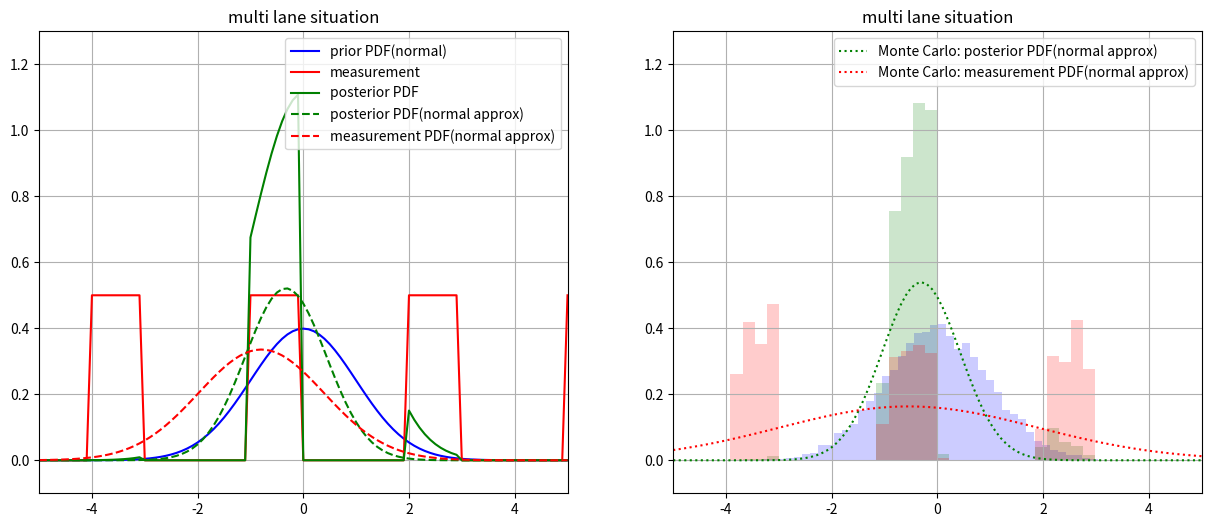

The matplotlib source for this figure:
#!/usr/bin/env python3
import matplotlib.pyplot as plt
import numpy as np


def normal_distribution(x, mu, sigma):
    return 1 / (sigma * np.sqrt(2 * np.pi)) * np.exp(- (x - mu)**2 / (2 * sigma**2))


class PriorDistribution:
    def __init__(self, mu=0, sigma=1.0):
        self.mu_ = mu
        self.sigma_ = sigma

    def prob(self, x):
        return normal_distribution(x, self.mu_, self.sigma_)

    def sample(self, n=100):
        return np.random.normal(self.mu_, self.sigma_, n)

    def set_sigma(self, sigma):
        self.sigma_ = sigma


class CameraDistribution:
    def prob(self, x):
        # NOTE: This is not probability distribution
        # Because the total is not 1
        mod = (x + 1) % 3
        if mod < 1:
            return 0.5
        return 0.0


dist1 = PriorDistribution()
dist2 = CameraDistribution()


def draw_theoretical_distribution(ax, x):
    # Plot well known distributions
    ax.plot(x, np.vectorize(dist1.prob)(x),
            label='prior PDF(normal)', color='b')
    ax.plot(x, np.vectorize(dist2.prob)(x), label='measurement', color='r')

    # Plot posterior distribution
    def multi(x):
        return dist1.prob(x) * dist2.prob(x)
    y = np.vectorize(multi)(x)
    dx = x[1] - x[0]  # $\sum normalized_y \cdot dx$ must be $1$
    normalized_y = y / np.sum(y) / dx
    ax.plot(x, normalized_y, label='posterior PDF', color='g')

    # Plot approximated posterior distribution
    mu = np.sum(normalized_y * x) / np.sum(normalized_y)
    var = np.sum(normalized_y * (x - mu)**2) / np.sum(normalized_y)
    sigma = np.sqrt(var)
    ax.plot(x, normal_distribution(x, mu, sigma),
            label='posterior PDF(normal approx)', color='g', linestyle='dashed')

    # NOTE: This is meaning-less
    # # Plot approximated measurement distribution
    # inv_gains = 1. / np.vectorize(dist1.prob)(x)
    # mu = np.sum(normalized_y * x * inv_gains) / \
    #     np.sum(normalized_y * inv_gains)
    # var = np.sum(normalized_y * inv_gains * (x - mu)**2) / \
    #     np.sum(normalized_y * inv_gains)
    # sigma = np.sqrt(var)
    # print('theoretical: mean=', mu, 'std=', sigma)
    # ax.plot(x, normal_distribution(x, mu, sigma),
    #         label='measurement PDF(normal approx)', color='r', linestyle='dashed')

    dist3 = PriorDistribution(mu=mu, sigma=sigma)
    normalized_y = np.vectorize(dist3.prob)(x)
    inv_gains = 1. / np.vectorize(dist1.prob)(x)
    mu2 = np.sum(normalized_y * x * inv_gains) / \
        np.sum(normalized_y * inv_gains)
    var2 = np.sum(normalized_y * inv_gains * (x - mu2)**2) / \
        np.sum(normalized_y * inv_gains)
    sigma2 = np.sqrt(var2)
    ax.plot(x, normal_distribution(x, mu2, sigma2),
            label='measurement PDF(normal approx)', color='r', linestyle='dashed')

    # DEBUG: This prove the above computation is right
    # Simulate kalman filter
    # mu = dist1.mu_
    # sigma = dist1.sigma_
    # K = sigma**2 / (sigma**2 + sigma2**2)
    # mu3 = mu + K * (mu2 - mu)
    # var3 = (1 - K) * sigma**2
    # sigma3 = np.sqrt(var3)
    # ax.plot(x, normal_distribution(x, mu3, sigma3),
    #         label='debug', color='g', linewidth=3, linestyle='dotted')


def draw_particle_distribution(ax, x):
    N = 10000
    prior_particles = dist1.sample(N)
    weights = np.vectorize(dist2.prob)(prior_particles)
    weighted_partilces = weights * prior_particles

    count, bins, ignored = ax.hist(
        prior_particles, 50, density=True, alpha=0.2, color='b')

    def resample():
        resampled = np.zeros(N)
        thresh = 1. / N
        sum_w = 0
        next_id = 0
        normalize = np.sum(weights)
        for (p, w) in zip(prior_particles, weights):
            sum_w += w / normalize
            while sum_w > thresh:
                resampled[next_id] = p
                next_id += 1
                thresh = (next_id + 1) / N
                if next_id == N:
                    break
            if next_id == N:
                break
        return resampled

    resampled = resample()
    count, bins, ignored = ax.hist(
        resampled, 30, density=True, alpha=0.2, color='g')

    # Conventional computation
    mu = np.sum(weighted_partilces) / np.sum(weights)
    tmp = weights * (prior_particles - mu) ** 2
    var = np.sum(tmp) / np.sum(weights)
    sigma = np.sqrt(var)
    ax.plot(x, normal_distribution(x, mu, sigma),
            label='Monte Carlo: posterior PDF(normal approx)', color='g', linestyle='dotted')

    # Proposed computation
    def proposed():
        tmp = np.vectorize(dist1.prob)(prior_particles)
        tmp[tmp < 1e-3] = 1e-3
        inv_gains = 1. / tmp

        regularized_particles = inv_gains * weighted_partilces
        mu = np.sum(regularized_particles) / np.sum(weights * inv_gains)
        tmp = inv_gains * weights * (prior_particles - mu) ** 2
        var = np.sum(tmp) / np.sum(weights * inv_gains)
        sigma = np.sqrt(var)
        print('monte carlo mean=', mu, "std=", sigma)
        ax.plot(x, normal_distribution(x, mu, sigma),
                label='Monte Carlo: measurement PDF(normal approx)', color='r', linestyle='dotted')

    def new_proposed():
        tmp = np.vectorize(dist1.prob)(resampled)
        tmp[tmp < 1e-3] = 1e-3
        weights = 1. / tmp

        def reresample():
            reresampled = np.zeros(N)
            thresh = 1. / N
            sum_w = 0
            next_id = 0
            normalize = np.sum(weights)
            for (p, w) in zip(resampled, weights):
                sum_w += w / normalize
                while sum_w > thresh:
                    reresampled[next_id] = p
                    next_id += 1
                    thresh = (next_id + 1) / N
                    if next_id == N:
                        break
                if next_id == N:
                    break
            return reresampled

        reresampled_particles = reresample()
        count, bins, ignored = ax.hist(
            reresampled_particles, 30, density=True, alpha=0.2, color='r')

        mu = np.mean(reresampled_particles)
        sigma = np.std(reresampled_particles)
        ax.plot(x, normal_distribution(x, mu, sigma),
                label='Monte Carlo: measurement PDF(normal approx)', color='r', linestyle='dotted')
    new_proposed()


def main():
    resolution = np.linspace(-5., 5., 101)
    fig = plt.figure(figsize=(15, 6))
    ax = fig.subplots(1, 2)

    ax[0].grid(True)
    ax[1].grid(True)
    draw_theoretical_distribution(ax[0], resolution)
    draw_particle_distribution(ax[1], resolution)

    for a in ax:
        a.set_title('multi lane situation')
        a.set_xlim([-5, 5])
        a.set_ylim([-0.1, 1.3])
        a.legend(loc='upper right')
    plt.pause(1.0)
    plt.show()


if __name__ == '__main__':
    main()
